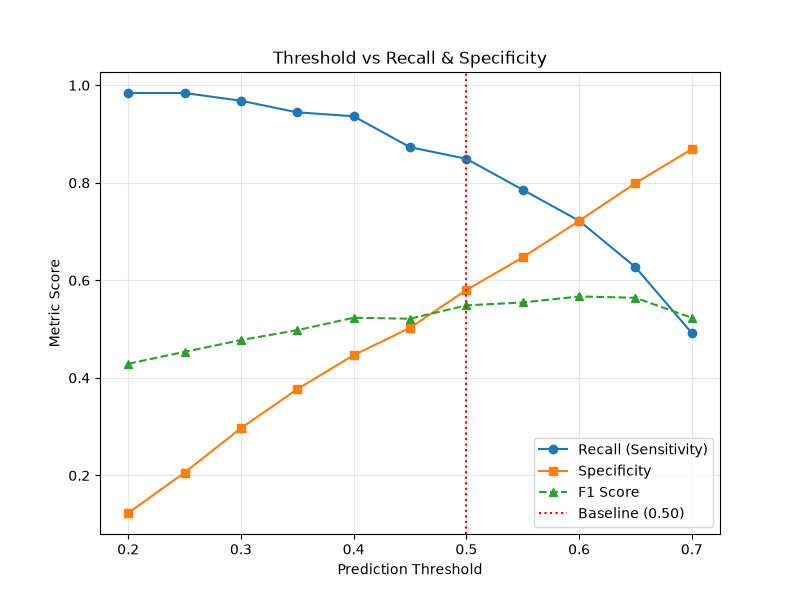

The table this chart was drawn from, first rows:
threshold, precision, recall, specificity, f1, accuracy, fpr, fnr
0.2, 0.2743, 0.9841, 0.123, 0.4291, 0.34, 0.877, 0.01587
0.25, 0.2945, 0.9841, 0.2059, 0.4534, 0.402, 0.7941, 0.01587
0.3, 0.3169, 0.9683, 0.2968, 0.4775, 0.466, 0.7032, 0.03175
0.35, 0.3381, 0.9444, 0.377, 0.4979, 0.52, 0.623, 0.05556
0.4, 0.3631, 0.9365, 0.4465, 0.5233, 0.57, 0.5535, 0.06349
0.45, 0.3716, 0.873, 0.5027, 0.5213, 0.596, 0.4973, 0.127
0.5, 0.4053, 0.8492, 0.5802, 0.5487, 0.648, 0.4198, 0.1508
0.55, 0.4286, 0.7857, 0.6471, 0.5546, 0.682, 0.3529, 0.2143
0.6, 0.4667, 0.7222, 0.7219, 0.567, 0.722, 0.2781, 0.2778
0.65, 0.513, 0.627, 0.7995, 0.5643, 0.756, 0.2005, 0.373
0.7, 0.5586, 0.4921, 0.869, 0.5232, 0.774, 0.131, 0.5079
